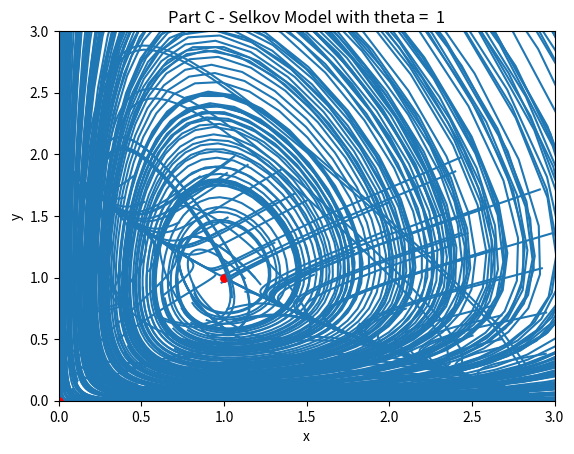

Source code (Python):
import random
import matplotlib
import matplotlib.pyplot as plot

del_t = 0.1
A = 1

# Function: Plot 
def plotGraph(sets, title, axes, fixedPoints):
    # Draw the lines
    collections = matplotlib.collections.LineCollection(sets)

    # Generate plot
    plot.gca().add_collection(collections)

    # Plot the fixed points for reference
    for x in fixedPoints: 
        plot.plot(x[0], x[1], marker='o', markersize=5, color="red")

    # Print the plot 
    plot.title(title)
    plot.xlabel("x")
    plot.ylabel("y")
    plot.axis([axes[0], axes[1], axes[2], axes[3]])
    plot.draw()
    plot.show()


# Part A - Competing Dynamics Model"
# Create random points
points = [(3*random.uniform(0,1), 2*random.uniform(0,1)) for i in range(0,100)]
sets = [[pt] + 100*[None] for idx, pt in enumerate(points)] # Do this 100 times (as per question)

for i, pt_1 in enumerate(sets):
    for j in range(0, len(sets[i])):

        x = sets[i][j][0]
        y = sets[i][j][1]
        x_dot = (3-x-2*y)*x
        y_dot = (2-y-x)*y

        # Calculate new x and y values (via Forward Euler)
        new_x = x + del_t*A*x_dot 
        new_y = y + del_t*A*y_dot

        # Replace the new discretized values to the next point 
        if (j+1 < len(sets[i])):            
            sets[i][j+1] = (new_x, new_y)
fixedPoints = [[0,0], [0,2], [3,0], [1,1]]
plotGraph(sets, "Part A - Competing Dynamics Model", [-0.5,3.5,-0.5,2.5], fixedPoints)

# Part B - Classic Predator–Prey Model
# Create random points 
points_b = [(random.uniform(0,1), random.uniform(0,1)) for i in range(0,100)]
sets_b = [[pt] + 100*[None] for idx, pt in enumerate(points_b)] # Do this 100 times (as per question)
theta = 2

for i, pt_1 in enumerate(sets_b):
    for j in range(0, len(sets_b[i])):

        x = sets_b[i][j][0]
        y = sets_b[i][j][1]
        x_dot = (1-y)*x
        y_dot = theta*(x-1)*y

        # Calculate new x and y values (via Forward Euler)
        new_x = x + del_t*A*x_dot 
        new_y = y + del_t*A*y_dot

        # Replace the new discretized values to the next point 
        if (j+1 < len(sets_b[i])):            
            sets_b[i][j+1] = (new_x, new_y)

fixedPoints = [[0,0], [1,1]]
plotGraph(sets_b, "Part B - Classic Predator–Prey Model", [0,6,0,6], fixedPoints)

# Part C - Selkov Model
# Create random points 
points_c = [(random.uniform(0,1), random.uniform(0,1)) for i in range(0,5)]
sets_c = [[pt] + 100*[None] for idx, pt in enumerate(points_c)] # Do this 100 times (as per question)
thetas = [0.1, 0.5, 1]

# Do this for Theta = 0.1, 0.5, and 1
for theta in thetas: 
    for i, pt_1 in enumerate(sets_c):
        for j in range(0, len(sets_c[i])):

            x = sets_c[i][j][0]
            y = sets_c[i][j][1]
            x_dot = -x+0.1*y+(x**2)*y
            y_dot = theta-0.1*y-(x**2)*y

            # Calculate new x and y values (via Forward Euler)
            new_x = x + del_t*A*x_dot 
            new_y = y + del_t*A*y_dot

            # Replace the new discretized values to the next point 
            if (j+1 < len(sets_c[i])):            
                sets_c[i][j+1] = (new_x, new_y)

    fixedPoints=[]
    plotGraph(sets_c, "Part C - Selkov Model with theta =  %s" % theta, [0,3,0,3], fixedPoints)

